Run: headless pygame with SDL's dummy video driver; simulated clock (each Clock.tick advances the game by its frame time, no real sleeping); random seed 0; keys injected as events and as key.get_pressed() state; no mouse input.
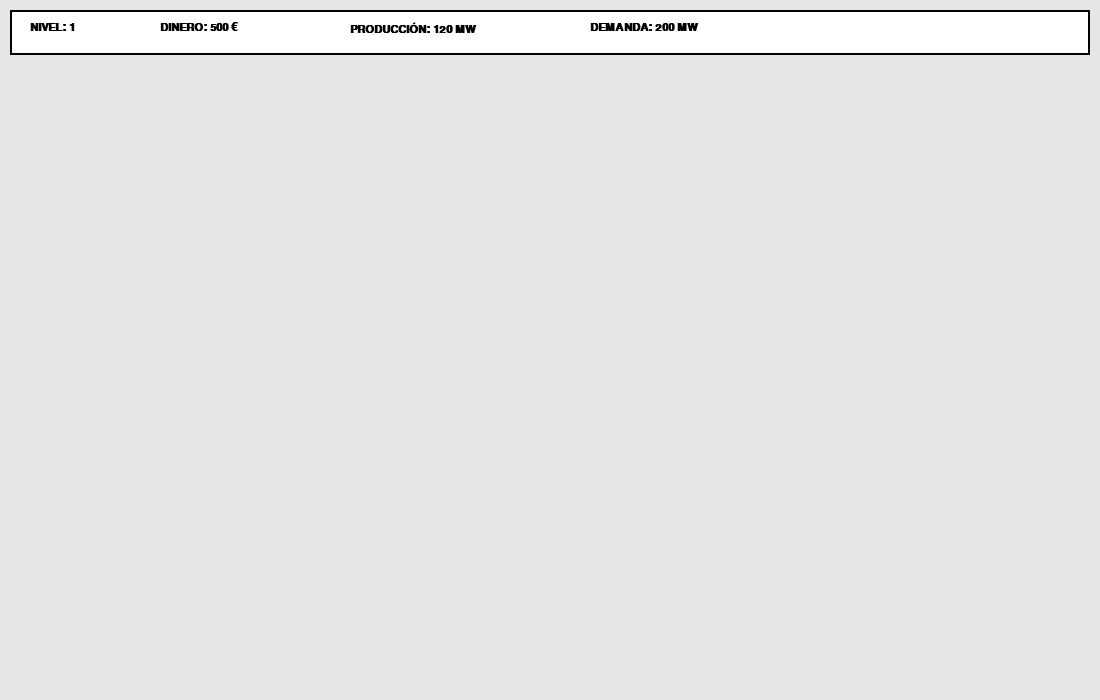
Frame 1 of 4 · flips 1–60 · no input
Frame 2 of 4 · flips 61–180 · tapped SPACE, RETURN · held RIGHT (→), D · screen unchanged from frame 1, image omitted
Frame 3 of 4 · flips 181–300 · held DOWN (↓), S · screen unchanged from frame 2, image omitted
Frame 4 of 4 · flips 301–420 · held LEFT (←), A, UP (↑), W · screen unchanged from frame 3, image omitted

The pygame program that drew these frames:


###########CODIGO PARA PANTALLA PRELIMINAR############

#Importación de librerias
import pygame
import sys

pygame.init()

#Ventana de la pantalla del usuario
ANCHO, ALTO = 1100, 700
pantalla = pygame.display.set_mode((ANCHO, ALTO))
pygame.display.set_caption("Simulador de Gestión de Energía")

#Reloj para los FPS
clock = pygame.time.Clock()

#Colores
BLANCO = (255, 255, 255)
NEGRO = (0, 0, 0)
GRIS = (200, 200, 200)
GRIS_OSC = (100, 100, 100)
VERDE = (50, 180, 80)
ROJO = (200, 60, 60)

#Texto
fuente_titulo = pygame.font.SysFont("arial", 16, bold=True)
fuente = pygame.font.SysFont("arial", 13)

# Función para dibujar texto
def texto(txt, f, color, x, y):
    s = f.render(txt, True, color)
    pantalla.blit(s, (x, y))


# Función para dibujar rectángulos
def rectangulo(rect, color_fondo, color_borde):
    pygame.draw.rect(pantalla, color_fondo, rect)
    pygame.draw.rect(pantalla, color_borde, rect, 2)
#bucle
while True:
    for evento in pygame.event.get():
        if evento.type == pygame.QUIT:
            pygame.quit()
            sys.exit()

    #limpiar pantalla
    pantalla.fill((230, 230, 230))

    # HUD superior
    rectangulo(pygame.Rect(10, 10, ANCHO - 20, 45), BLANCO, NEGRO)

    texto("NIVEL: 1", fuente_titulo, NEGRO, 30, 22)
    texto("DINERO: 500 €", fuente_titulo, NEGRO, 160, 22)
    texto("PRODUCCIÓN: 120 MW", fuente_titulo, NEGRO, 350, 22)
    texto("DEMANDA: 200 MW", fuente_titulo, NEGRO, 590, 22)

    pygame.display.flip() #actualiza la pantalla
    clock.tick(60) #limite de fps
